Dataset: LumbarSpinalStenosis (GitHub, HitikaGhanani/Lumbar-Spine-Analysis). Classes: herniated disc, no stenosis, thecal sac.

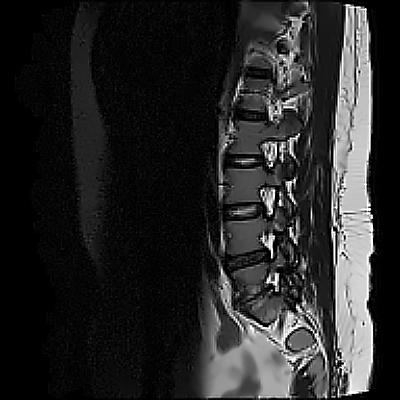
Label: thecal sac

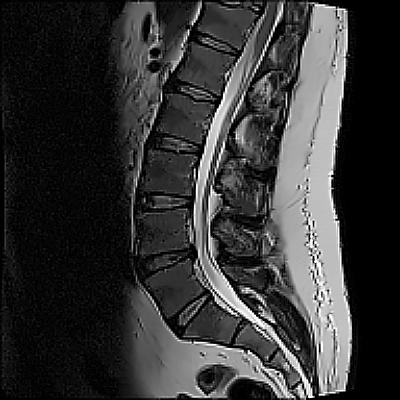
Label: no stenosis

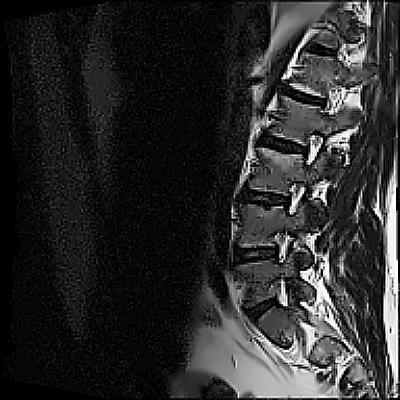
Label: no stenosis

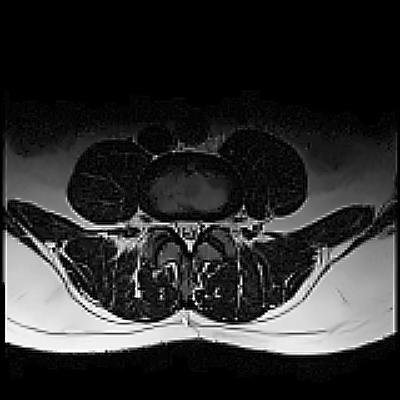
Label: herniated disc

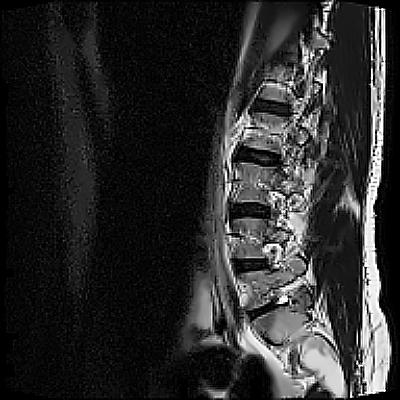
Label: herniated disc

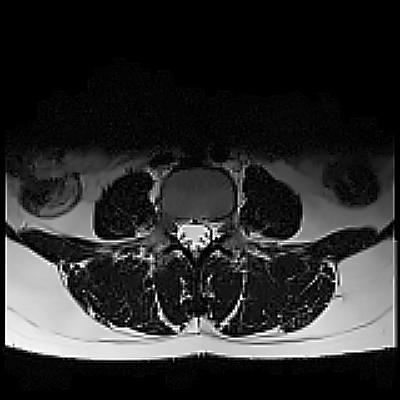
Label: thecal sac
